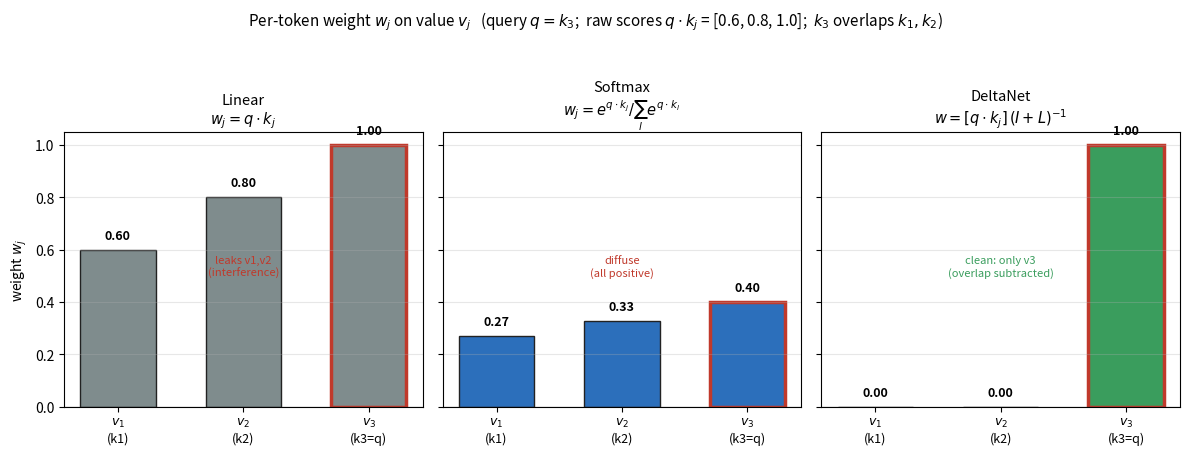

Python code for this plot: (Note: this script raises an exception after producing the figure.)
import matplotlib
matplotlib.use("Agg")
import matplotlib.pyplot as plt
import numpy as np
OUT="/home/cicichen/nano-vllm/h100_setup"
GREY="#7f8c8d"; BLUE="#2c6fbb"; GREEN="#3a9d5d"; RED="#c0392b"

# 3-key example: k3 overlaps k1,k2; query q=k3
K=np.array([[1.,0,0],[0,1,0],[0.6,0.8,0]]); q=K[2]
s=K@q                                   # raw scores q·kj = [0.6,0.8,1.0]
lin=s.copy()
e=np.exp(s-s.max()); soft=e/e.sum()
L=np.tril(K@K.T,-1); dw=s@np.linalg.inv(np.eye(3)+L)   # delta weights

cases=[("Linear\n$w_j = q\\cdot k_j$", lin, GREY),
       ("Softmax\n$w_j = e^{q\\cdot k_j}/\\sum_l e^{q\\cdot k_l}$", soft, BLUE),
       ("DeltaNet\n$w = [q\\cdot k_j]\\,(I+L)^{-1}$", dw, GREEN)]
labels=["$v_1$\n(k1)","$v_2$\n(k2)","$v_3$\n(k3=q)"]

fig,axes=plt.subplots(1,3,figsize=(12,4.6),sharey=True)
fig.suptitle("Per-token weight $w_j$ on value $v_j$   (query $q=k_3$;  raw scores "
             "$q\\cdot k_j$ = [0.6, 0.8, 1.0];  $k_3$ overlaps $k_1,k_2$)", fontsize=11)
for ax,(title,w,c) in zip(axes,cases):
    bars=ax.bar(range(3), w, color=[c,c,RED], edgecolor="#222", width=0.6)
    bars[2].set_color(c); bars[2].set_edgecolor(RED); bars[2].set_linewidth(2.5)  # target v3
    ax.axhline(0,color="#333",lw=0.8)
    ax.set_title(title,fontsize=10.5)
    ax.set_xticks(range(3)); ax.set_xticklabels(labels,fontsize=9)
    for i,val in enumerate(w):
        ax.text(i, val+(0.03 if val>=0 else -0.06), f"{val:.2f}", ha="center",
                va="bottom" if val>=0 else "top", fontsize=9, weight="bold")
    ax.grid(axis="y",alpha=0.3)
axes[0].set_ylabel("weight $w_j$")
axes[0].text(1,0.5,"leaks v1,v2\n(interference)",ha="center",fontsize=8,color=RED)
axes[1].text(1,0.5,"diffuse\n(all positive)",ha="center",fontsize=8,color=RED)
axes[2].text(1,0.5,"clean: only v3\n(overlap subtracted)",ha="center",fontsize=8,color=GREEN)
fig.tight_layout(rect=[0,0,1,0.94])
fig.savefig(f"{OUT}/attention_weights.png",dpi=130); print("saved")
